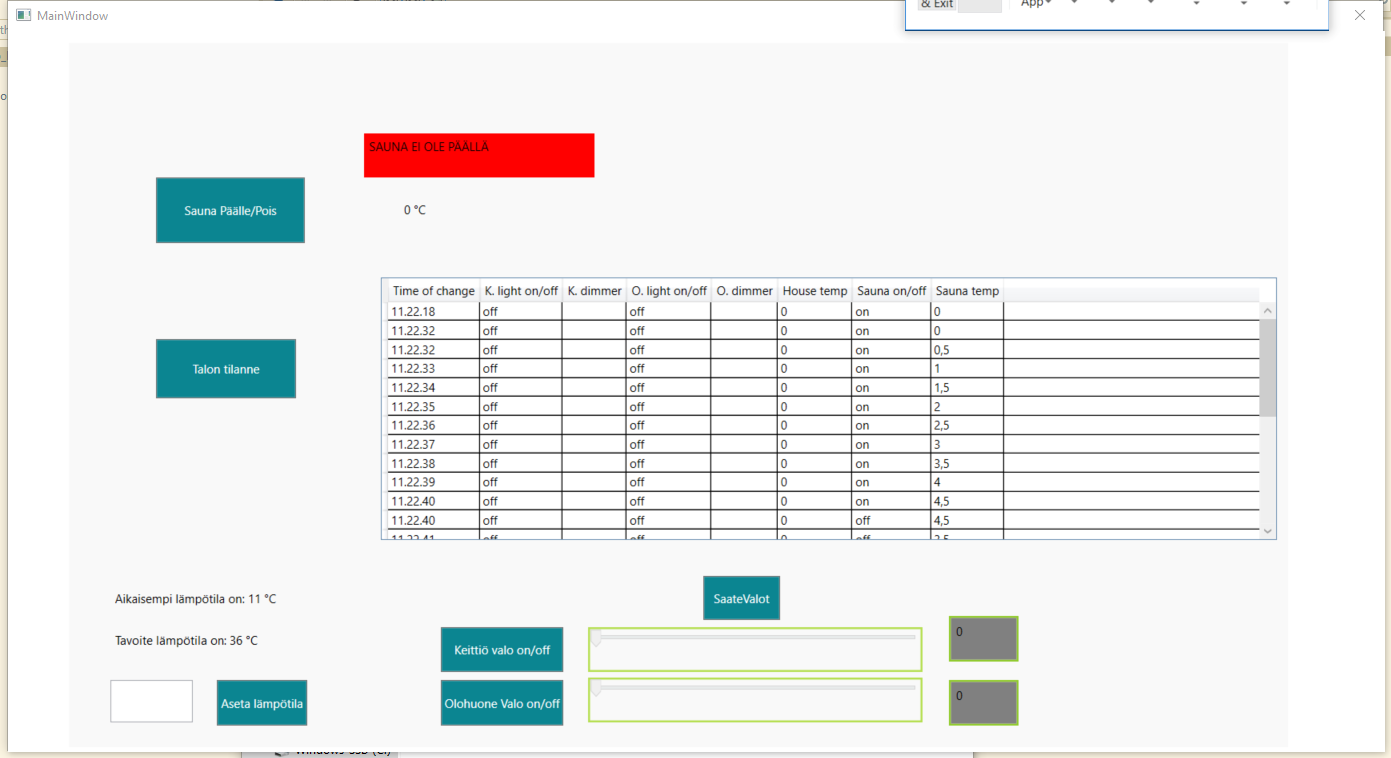
Task: ÄlyTalon softatestaus
Workflow: LämpötilanSäätäminen

Step 1: Attach Window 'MainWindow Hwndwrapp' on the element in window 'MainWindow' (wpf_alytalo_palautettava.exe)

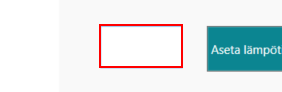
Step 2: type "19" into 'editable text'

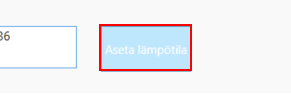
Step 3: click on 'push button'